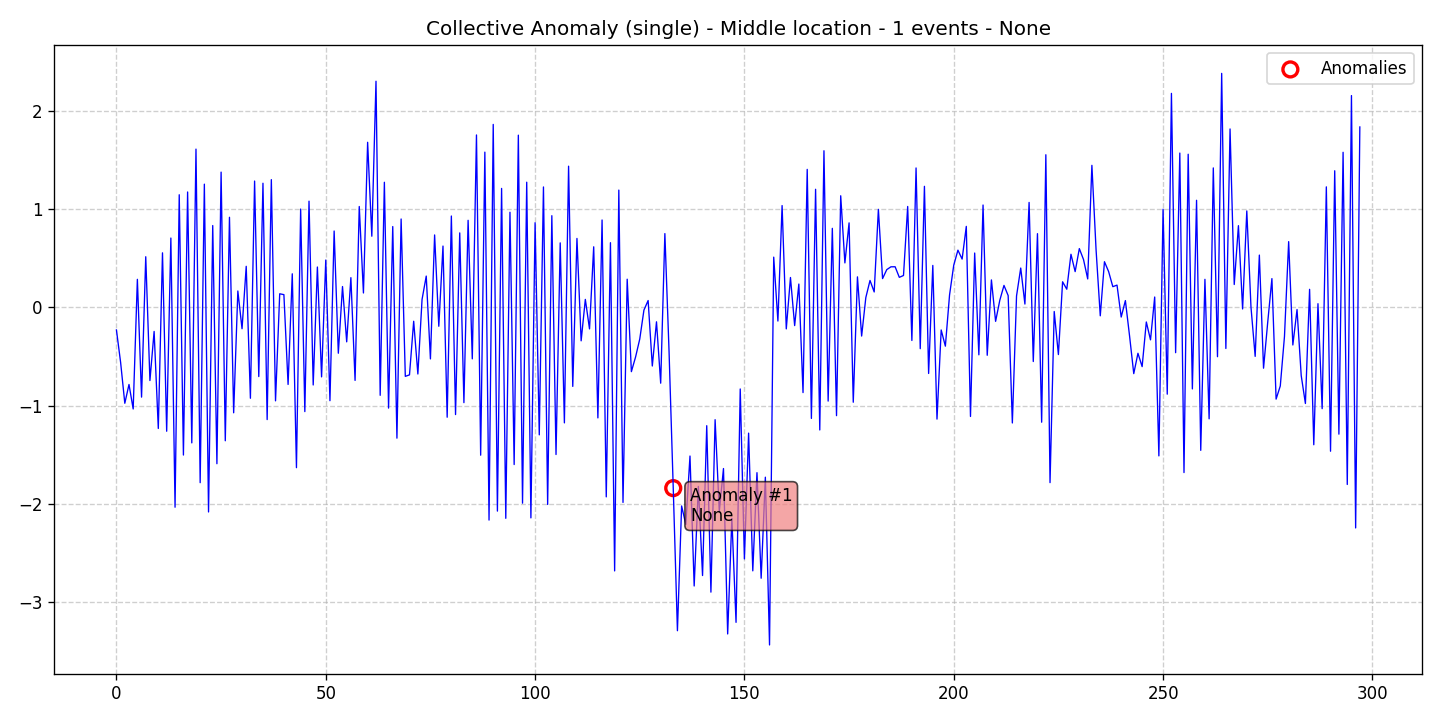

Values plotted in this chart, from the file beside it:
data, stationary, det_lin_up, det_lin_down, det_quad, det_cubic, det_exp, det_damped, stoc_trend, volatility, single_seas, multiple_seas, point_anom_single, point_anom_multi, collect_anom, context_anom, mean_shift, var_shift, trend_shift, date, is_break, is_anomaly, is_multi, location_beginning
-0.2295, 0, 0, 0, 0, 0, 0, 0, 0, 0, 0, 0, 0, 0, 1, 0, 0, 0, 0, 2020-01-01, 0, 0, 0, 0
-0.561, 0, 0, 0, 0, 0, 0, 0, 0, 0, 0, 0, 0, 0, 1, 0, 0, 0, 0, 2020-01-02, 0, 0, 0, 0
-0.9768, 0, 0, 0, 0, 0, 0, 0, 0, 0, 0, 0, 0, 0, 1, 0, 0, 0, 0, 2020-01-03, 0, 0, 0, 0
-0.7851, 0, 0, 0, 0, 0, 0, 0, 0, 0, 0, 0, 0, 0, 1, 0, 0, 0, 0, 2020-01-04, 0, 0, 0, 0
-1.035, 0, 0, 0, 0, 0, 0, 0, 0, 0, 0, 0, 0, 0, 1, 0, 0, 0, 0, 2020-01-05, 0, 0, 0, 0
0.2864, 0, 0, 0, 0, 0, 0, 0, 0, 0, 0, 0, 0, 0, 1, 0, 0, 0, 0, 2020-01-06, 0, 0, 0, 0
-0.914, 0, 0, 0, 0, 0, 0, 0, 0, 0, 0, 0, 0, 0, 1, 0, 0, 0, 0, 2020-01-07, 0, 0, 0, 0
0.5167, 0, 0, 0, 0, 0, 0, 0, 0, 0, 0, 0, 0, 0, 1, 0, 0, 0, 0, 2020-01-08, 0, 0, 0, 0
-0.745, 0, 0, 0, 0, 0, 0, 0, 0, 0, 0, 0, 0, 0, 1, 0, 0, 0, 0, 2020-01-09, 0, 0, 0, 0
-0.2446, 0, 0, 0, 0, 0, 0, 0, 0, 0, 0, 0, 0, 0, 1, 0, 0, 0, 0, 2020-01-10, 0, 0, 0, 0
-1.234, 0, 0, 0, 0, 0, 0, 0, 0, 0, 0, 0, 0, 0, 1, 0, 0, 0, 0, 2020-01-11, 0, 0, 0, 0
0.5564, 0, 0, 0, 0, 0, 0, 0, 0, 0, 0, 0, 0, 0, 1, 0, 0, 0, 0, 2020-01-12, 0, 0, 0, 0
-1.262, 0, 0, 0, 0, 0, 0, 0, 0, 0, 0, 0, 0, 0, 1, 0, 0, 0, 0, 2020-01-13, 0, 0, 0, 0
0.7072, 0, 0, 0, 0, 0, 0, 0, 0, 0, 0, 0, 0, 0, 1, 0, 0, 0, 0, 2020-01-14, 0, 0, 0, 0
-2.036, 0, 0, 0, 0, 0, 0, 0, 0, 0, 0, 0, 0, 0, 1, 0, 0, 0, 0, 2020-01-15, 0, 0, 0, 0
1.148, 0, 0, 0, 0, 0, 0, 0, 0, 0, 0, 0, 0, 0, 1, 0, 0, 0, 0, 2020-01-16, 0, 0, 0, 0
-1.504, 0, 0, 0, 0, 0, 0, 0, 0, 0, 0, 0, 0, 0, 1, 0, 0, 0, 0, 2020-01-17, 0, 0, 0, 0
1.177, 0, 0, 0, 0, 0, 0, 0, 0, 0, 0, 0, 0, 0, 1, 0, 0, 0, 0, 2020-01-18, 0, 0, 0, 0
-1.38, 0, 0, 0, 0, 0, 0, 0, 0, 0, 0, 0, 0, 0, 1, 0, 0, 0, 0, 2020-01-19, 0, 0, 0, 0
1.613, 0, 0, 0, 0, 0, 0, 0, 0, 0, 0, 0, 0, 0, 1, 0, 0, 0, 0, 2020-01-20, 0, 0, 0, 0
-1.786, 0, 0, 0, 0, 0, 0, 0, 0, 0, 0, 0, 0, 0, 1, 0, 0, 0, 0, 2020-01-21, 0, 0, 0, 0
1.256, 0, 0, 0, 0, 0, 0, 0, 0, 0, 0, 0, 0, 0, 1, 0, 0, 0, 0, 2020-01-22, 0, 0, 0, 0
-2.084, 0, 0, 0, 0, 0, 0, 0, 0, 0, 0, 0, 0, 0, 1, 0, 0, 0, 0, 2020-01-23, 0, 0, 0, 0
0.8346, 0, 0, 0, 0, 0, 0, 0, 0, 0, 0, 0, 0, 0, 1, 0, 0, 0, 0, 2020-01-24, 0, 0, 0, 0
-1.593, 0, 0, 0, 0, 0, 0, 0, 0, 0, 0, 0, 0, 0, 1, 0, 0, 0, 0, 2020-01-25, 0, 0, 0, 0
1.379, 0, 0, 0, 0, 0, 0, 0, 0, 0, 0, 0, 0, 0, 1, 0, 0, 0, 0, 2020-01-26, 0, 0, 0, 0
-1.359, 0, 0, 0, 0, 0, 0, 0, 0, 0, 0, 0, 0, 0, 1, 0, 0, 0, 0, 2020-01-27, 0, 0, 0, 0
0.9187, 0, 0, 0, 0, 0, 0, 0, 0, 0, 0, 0, 0, 0, 1, 0, 0, 0, 0, 2020-01-28, 0, 0, 0, 0
-1.074, 0, 0, 0, 0, 0, 0, 0, 0, 0, 0, 0, 0, 0, 1, 0, 0, 0, 0, 2020-01-29, 0, 0, 0, 0
0.1676, 0, 0, 0, 0, 0, 0, 0, 0, 0, 0, 0, 0, 0, 1, 0, 0, 0, 0, 2020-01-30, 0, 0, 0, 0
-0.2171, 0, 0, 0, 0, 0, 0, 0, 0, 0, 0, 0, 0, 0, 1, 0, 0, 0, 0, 2020-01-31, 0, 0, 0, 0
0.419, 0, 0, 0, 0, 0, 0, 0, 0, 0, 0, 0, 0, 0, 1, 0, 0, 0, 0, 2020-02-01, 0, 0, 0, 0
-0.9257, 0, 0, 0, 0, 0, 0, 0, 0, 0, 0, 0, 0, 0, 1, 0, 0, 0, 0, 2020-02-02, 0, 0, 0, 0
1.288, 0, 0, 0, 0, 0, 0, 0, 0, 0, 0, 0, 0, 0, 1, 0, 0, 0, 0, 2020-02-03, 0, 0, 0, 0
-0.7044, 0, 0, 0, 0, 0, 0, 0, 0, 0, 0, 0, 0, 0, 1, 0, 0, 0, 0, 2020-02-04, 0, 0, 0, 0
1.266, 0, 0, 0, 0, 0, 0, 0, 0, 0, 0, 0, 0, 0, 1, 0, 0, 0, 0, 2020-02-05, 0, 0, 0, 0
-1.143, 0, 0, 0, 0, 0, 0, 0, 0, 0, 0, 0, 0, 0, 1, 0, 0, 0, 0, 2020-02-06, 0, 0, 0, 0
1.303, 0, 0, 0, 0, 0, 0, 0, 0, 0, 0, 0, 0, 0, 1, 0, 0, 0, 0, 2020-02-07, 0, 0, 0, 0
-0.952, 0, 0, 0, 0, 0, 0, 0, 0, 0, 0, 0, 0, 0, 1, 0, 0, 0, 0, 2020-02-08, 0, 0, 0, 0
0.1391, 0, 0, 0, 0, 0, 0, 0, 0, 0, 0, 0, 0, 0, 1, 0, 0, 0, 0, 2020-02-09, 0, 0, 0, 0
0.1303, 0, 0, 0, 0, 0, 0, 0, 0, 0, 0, 0, 0, 0, 1, 0, 0, 0, 0, 2020-02-10, 0, 0, 0, 0
-0.785, 0, 0, 0, 0, 0, 0, 0, 0, 0, 0, 0, 0, 0, 1, 0, 0, 0, 0, 2020-02-11, 0, 0, 0, 0
0.3427, 0, 0, 0, 0, 0, 0, 0, 0, 0, 0, 0, 0, 0, 1, 0, 0, 0, 0, 2020-02-12, 0, 0, 0, 0
-1.633, 0, 0, 0, 0, 0, 0, 0, 0, 0, 0, 0, 0, 0, 1, 0, 0, 0, 0, 2020-02-13, 0, 0, 0, 0
1.003, 0, 0, 0, 0, 0, 0, 0, 0, 0, 0, 0, 0, 0, 1, 0, 0, 0, 0, 2020-02-14, 0, 0, 0, 0
-1.062, 0, 0, 0, 0, 0, 0, 0, 0, 0, 0, 0, 0, 0, 1, 0, 0, 0, 0, 2020-02-15, 0, 0, 0, 0
1.083, 0, 0, 0, 0, 0, 0, 0, 0, 0, 0, 0, 0, 0, 1, 0, 0, 0, 0, 2020-02-16, 0, 0, 0, 0
-0.7902, 0, 0, 0, 0, 0, 0, 0, 0, 0, 0, 0, 0, 0, 1, 0, 0, 0, 0, 2020-02-17, 0, 0, 0, 0
0.4118, 0, 0, 0, 0, 0, 0, 0, 0, 0, 0, 0, 0, 0, 1, 0, 0, 0, 0, 2020-02-18, 0, 0, 0, 0
-0.7077, 0, 0, 0, 0, 0, 0, 0, 0, 0, 0, 0, 0, 0, 1, 0, 0, 0, 0, 2020-02-19, 0, 0, 0, 0
0.483, 0, 0, 0, 0, 0, 0, 0, 0, 0, 0, 0, 0, 0, 1, 0, 0, 0, 0, 2020-02-20, 0, 0, 0, 0
-0.9504, 0, 0, 0, 0, 0, 0, 0, 0, 0, 0, 0, 0, 0, 1, 0, 0, 0, 0, 2020-02-21, 0, 0, 0, 0
0.7788, 0, 0, 0, 0, 0, 0, 0, 0, 0, 0, 0, 0, 0, 1, 0, 0, 0, 0, 2020-02-22, 0, 0, 0, 0
-0.4667, 0, 0, 0, 0, 0, 0, 0, 0, 0, 0, 0, 0, 0, 1, 0, 0, 0, 0, 2020-02-23, 0, 0, 0, 0
0.213, 0, 0, 0, 0, 0, 0, 0, 0, 0, 0, 0, 0, 0, 1, 0, 0, 0, 0, 2020-02-24, 0, 0, 0, 0
-0.3507, 0, 0, 0, 0, 0, 0, 0, 0, 0, 0, 0, 0, 0, 1, 0, 0, 0, 0, 2020-02-25, 0, 0, 0, 0
0.3034, 0, 0, 0, 0, 0, 0, 0, 0, 0, 0, 0, 0, 0, 1, 0, 0, 0, 0, 2020-02-26, 0, 0, 0, 0
-0.7437, 0, 0, 0, 0, 0, 0, 0, 0, 0, 0, 0, 0, 0, 1, 0, 0, 0, 0, 2020-02-27, 0, 0, 0, 0
1.029, 0, 0, 0, 0, 0, 0, 0, 0, 0, 0, 0, 0, 0, 1, 0, 0, 0, 0, 2020-02-28, 0, 0, 0, 0
0.1474, 0, 0, 0, 0, 0, 0, 0, 0, 0, 0, 0, 0, 0, 1, 0, 0, 0, 0, 2020-02-29, 0, 0, 0, 0
... 238 more rows
